Run: headless pygame with SDL's dummy video driver; simulated clock (each Clock.tick advances the game by its frame time, no real sleeping); random seed 0; keys injected as events and as key.get_pressed() state; no mouse input.
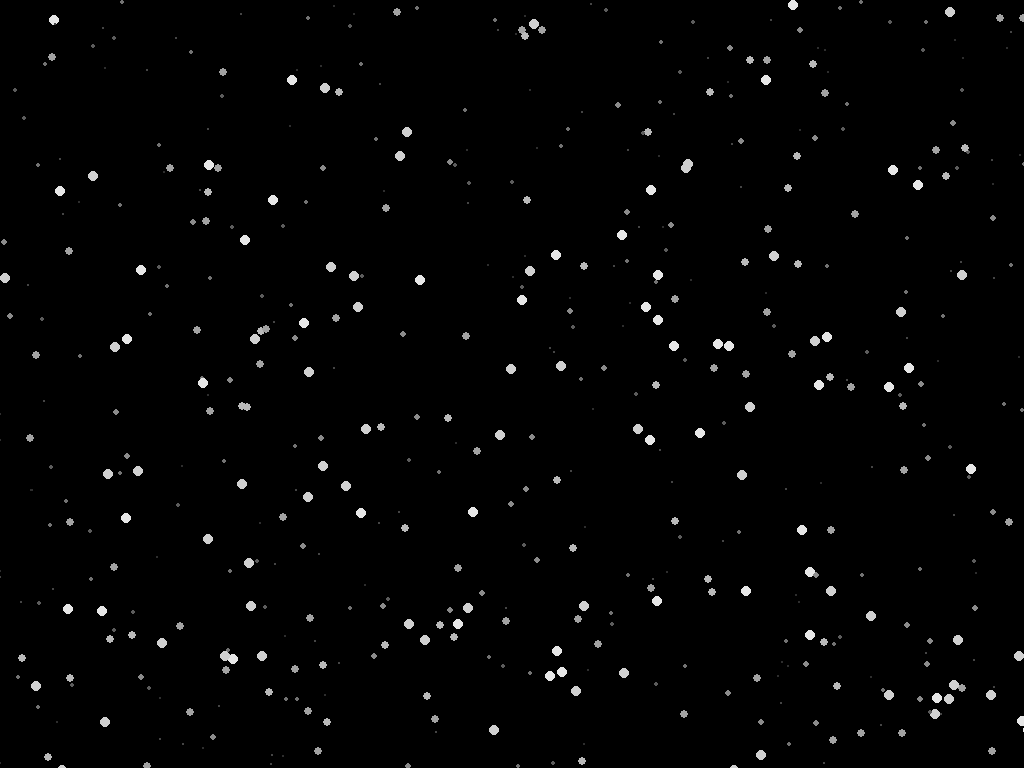
Frame 1 of 4 · flips 1–60 · no input
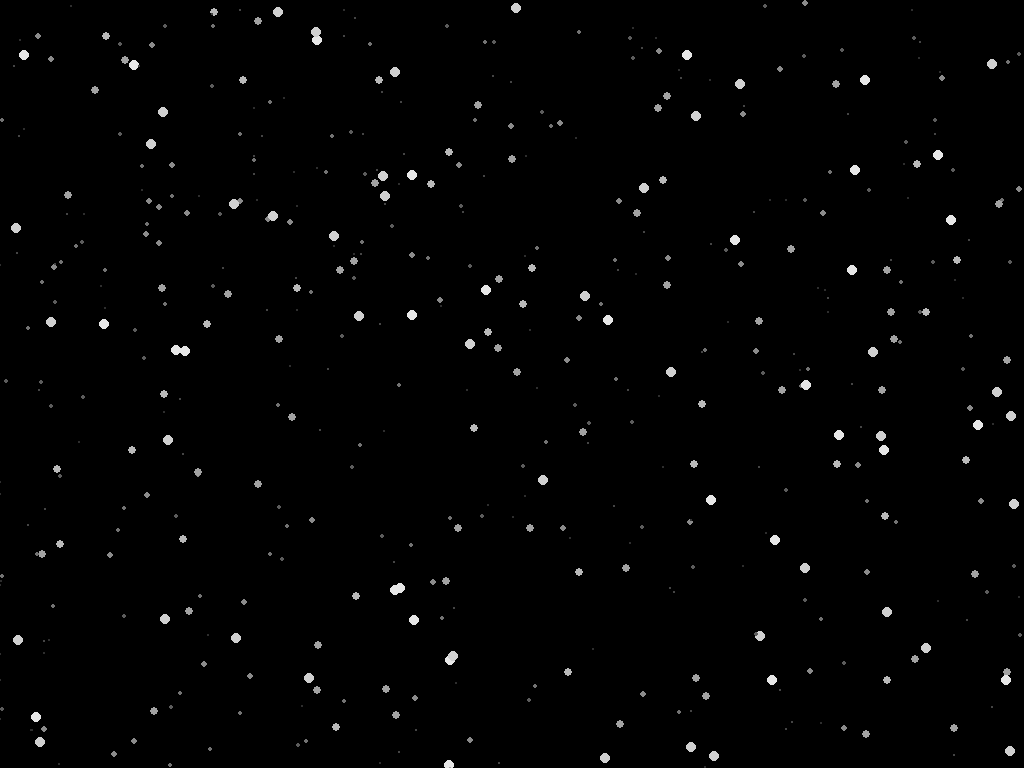
Frame 2 of 4 · flips 61–180 · tapped SPACE, RETURN · held RIGHT (→), D
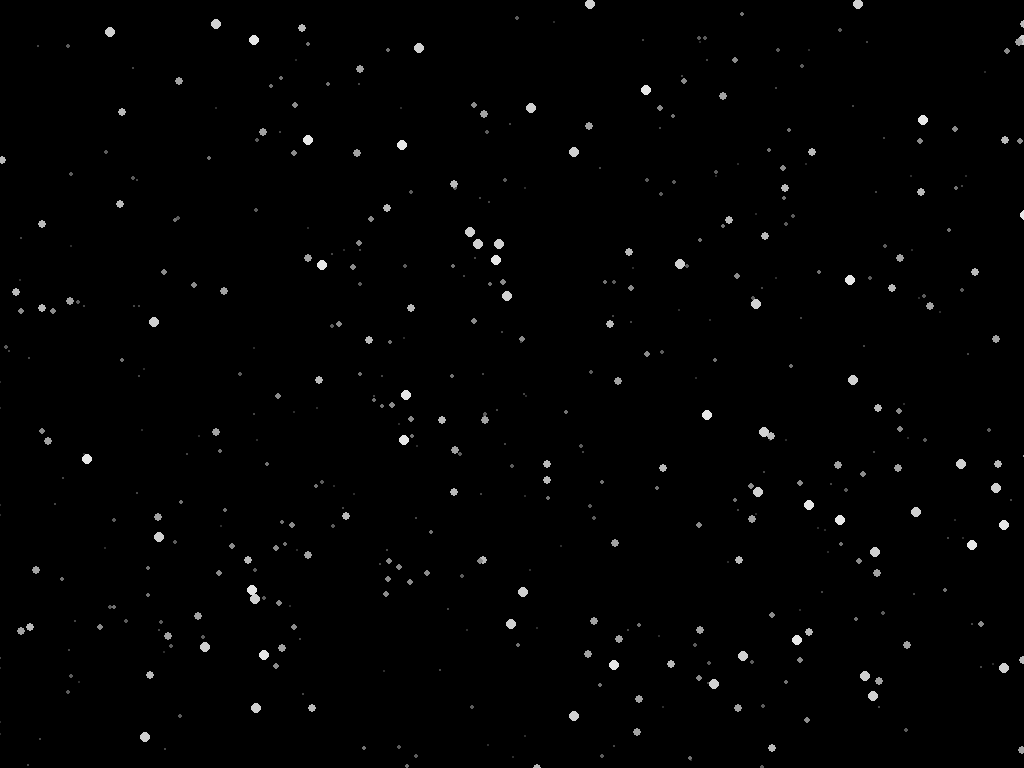
Frame 3 of 4 · flips 181–300 · held DOWN (↓), S
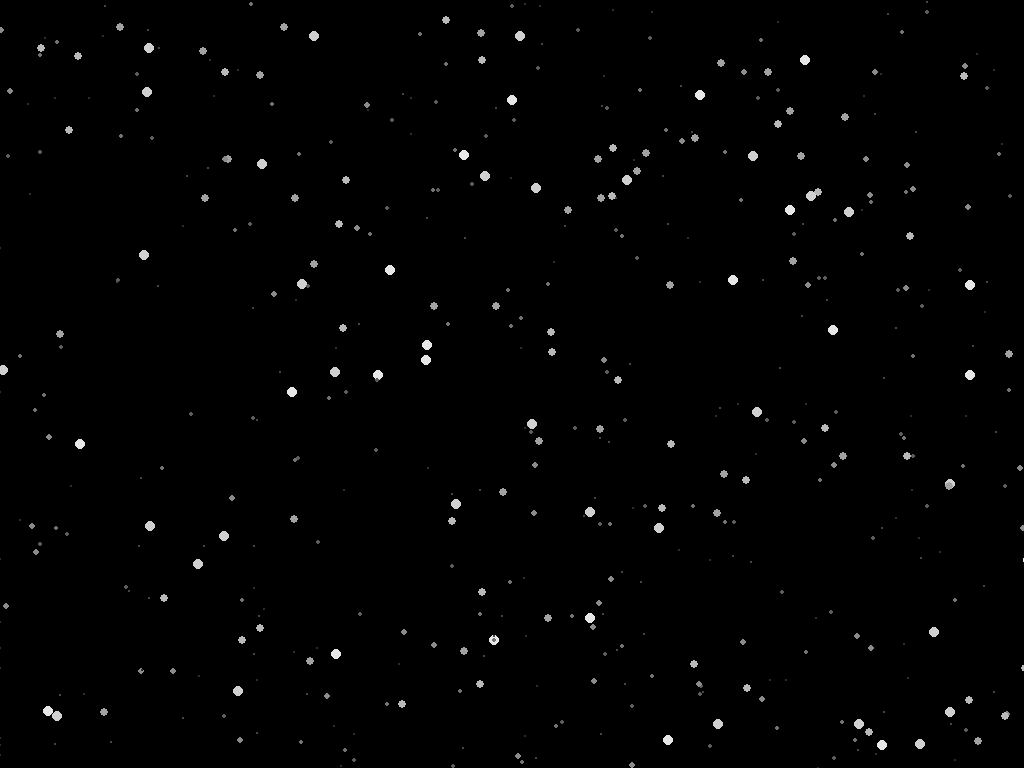
Frame 4 of 4 · flips 301–420 · held LEFT (←), A, UP (↑), W

The pygame program that drew these frames:

"""
 3D Snow Storm Animation
 Andy Richter June 2019
"""
from __future__ import division, absolute_import, print_function, unicode_literals
import os,argparse,sys
os.environ['PYGAME_HIDE_SUPPORT_PROMPT'] = "hide" # suppress the Hello from Pygame message 
import pygame
from functools import partial
from random import randrange
from math import sin
X, Y, Z, D = 0, 1, 2, 3      
FPS = 30
class SimStorm:     
    def __init__(self, num_flakes, wind, max_depth, wide, high):
        self.new_screen(wide,high)
        self.clock = pygame.time.Clock()
        self.num_flakes = num_flakes
        self.max_depth = max_depth
        self.wind = wind    # wind can be a positive or negative int.  It will cause the flakes to drift right(+) or left(-). 
        self.flakes = []    # All of the snow flake co-ordinates go here
        self.init_flakes()  # Fill the array with new random flakes  
    
    def clamp(self, n, smallest, largest): return max(smallest, min(n, largest))
    
    def init_flakes(self):  
        """ Create the Storm
            Make all of the X,Y,Z and D random so we can
            create new flakes all over the screen
        """
        for i in range(self.num_flakes):
            # The flakes are represented as a list of positions: [X,Y,Z] + D for D*sin(1) drift
            self.flakes.append([randrange(self.width), randrange(self.height), randrange(1, self.max_depth),
            randrange(1,abs(self.wind)+4)])
    
    def new_screen(self,width,height):
        ''' New_Screen
            Creates a new window of width and hieght or 
            recreates the window with new width and height 
        '''
        self.screen = pygame.display.set_mode((width, height), pygame.RESIZABLE|pygame.HWSURFACE|pygame.DOUBLEBUF)
        pygame.display.set_caption("Snow Storm Animator     <ESC> to quit")
        self.width = pygame.display.Info().current_w
        self.height = pygame.display.Info().current_h
    
    def move_and_draw_flakes(self):
        """ Move and draw the flakes """
        for flake in self.flakes:
            # Draw each flake, if it is visible on the screen, or reset it.
            # We calculate the size and speed such that distant flakes are smaller, slower and
            # darker than closer flakes. This is done using Linear Interpolation.
            LinIntvalue = float((1 - float(flake[Z]) / self.max_depth)) # This flakes Linear Interpolation.
            if (0 <= flake[X] <= self.width) and (0 <= flake[Y] <= self.height): # If on screen then draw the flake
                #flake[X] += randrange(-1, 2) + self.wind  # Let the flakes drift a little in the wind 
                drift = flake[D]*sin(1) + self.wind
                flake[X] += int(LinIntvalue * drift)  # Let the flakes drift a little in the wind
                speed =   int(LinIntvalue * (self.max_depth/(2)))   # add to Y to drop the flake down
                flake[Y] += self.clamp(speed, 2, int(self.max_depth/2))
                shade = LinIntvalue * 255
                size = int(LinIntvalue * 6.5)
                pygame.draw.circle(self.screen, (shade,shade,shade), (flake[X],flake[Y]), size)  # Draw each flake
            else:  # This flake is out of bounds. Lets make a new flake off to the side or top.
                if flake[Y] < self.height:  # Not at the bottom yet, we must've blown off one of the sides
                    if flake[X] <= 0: 
                        flake[X] = self.width # start a new flake at the right side
                    else: 
                        flake[X] = 0  # start a new flake at the left side
                else:  # We are off the bottom, start a random new flake at the top
                    flake[X] = randrange(self.width)
                    flake[Y] = 0
                flake[Z] = randrange(1, self.max_depth) # As new flakes appear, make the flake's depth random
            
    def run(self):
        """ Main Loop """
        while 1:
            for event in pygame.event.get(): # Handle Events, Just hit <ESC> to quit.
                if event.type == pygame.QUIT or (event.type == pygame.KEYDOWN and event.key == pygame.K_ESCAPE):
                    pygame.quit()
                    return    
                elif event.type == pygame.VIDEORESIZE: # Reset the screen to the new size
                    self.new_screen(event.w,event.h)
            self.screen.fill((0,0,0)) # clear out the display
            self.move_and_draw_flakes() # re-draw the snow in it's current positions
            pygame.display.flip() # Animate
            self.clock.tick(FPS) # Set the frame rate Frames per Second.


#  main Loop 
if __name__ == "__main__":    
    """ range_type
        This function checks to see if a value is in a range.
        If not, raise an argparse error with a message.
    """
    def range_type(test_value, min=1, max=10):
        value = int(test_value)
        if min <= value <= max:
            return value
        else:
            raise argparse.ArgumentTypeError('value %s not in range %s to %s'%(test_value,min,max))

    pgmName =  os.path.basename(sys.argv[0])
    descStr = """ {0} simulates a fall of snow using the pygame module.  
 When run with no arguments, this program shows the default storm.
      {0} --wind 2 --flakes 600 --depth 11
      
 eg.  {0} --wind -2 -f 500
      {0} -d 9 -w 4 --flakes 755
         """.format(pgmName)
    parser = argparse.ArgumentParser(description=descStr,formatter_class=argparse.RawDescriptionHelpFormatter ) 
    # add expected arguments 
    parser.add_argument('-f','--flakes', nargs=1, dest='num_flakes', metavar="[1 to 800]", default=[600],   
                type=partial(range_type, min=1, max=800), required=False,  help="How many snow flakes in the storm. Default is %(default)s") 
    parser.add_argument('-d','--depth', nargs=1, dest='max_depth', metavar="[2 to 12]", default=[11],
                type=partial(range_type, min=2, max=12), required=False, help="How deep is the 3d effect.  Default is %(default)s")       
    parser.add_argument('-w','--wind',nargs=1, dest='wind', metavar="[-8 to 8]", default=[2], 
                type=partial(range_type, min=-8, max=8), required=False, help="Wind strength. Default is %(default)s")                 

    args = parser.parse_args(sys.argv[1:]) 
    if args.wind:
        wind =  args.wind[0]    
    if args.num_flakes:
        num_flakes =  args.num_flakes[0]
    if args.max_depth:
        max_depth =  args.max_depth[0]
    #        (num_flakes, wind, max_depth, wide, high )
    SimStorm(num_flakes, wind, max_depth, 1024, 768).run()
